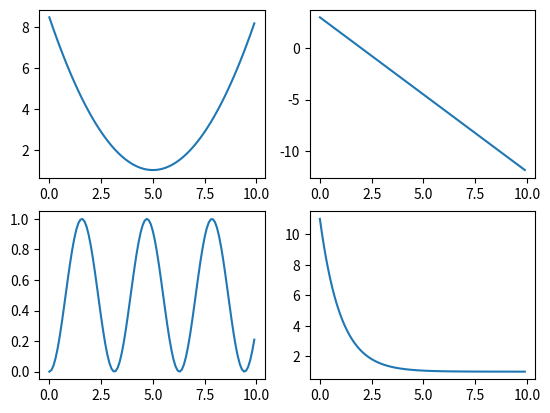

This chart was generated by the following Python code:
# -*- coding: utf-8 -*-
"""
Created on Fri Sep 24 10:54:02 2021

@author: eunse
"""

import numpy as np
import matplotlib.pyplot as plt

x = np.arange(0, 10, 0.1)
y1 = 0.3*(x-5)**2 + 1
y2 = -1.5*x +3
y3 = np.sin(x)**2
y4 = 10*np.exp(-x) + 1

plt.subplot(2, 2, 1)
plt.plot(x, y1)

plt.subplot(2, 2, 2)
plt.plot(x, y2)

plt.subplot(2, 2, 3)
plt.plot(x, y3)

plt.subplot(2, 2, 4)
plt.plot(x, y4)

plt.show()
